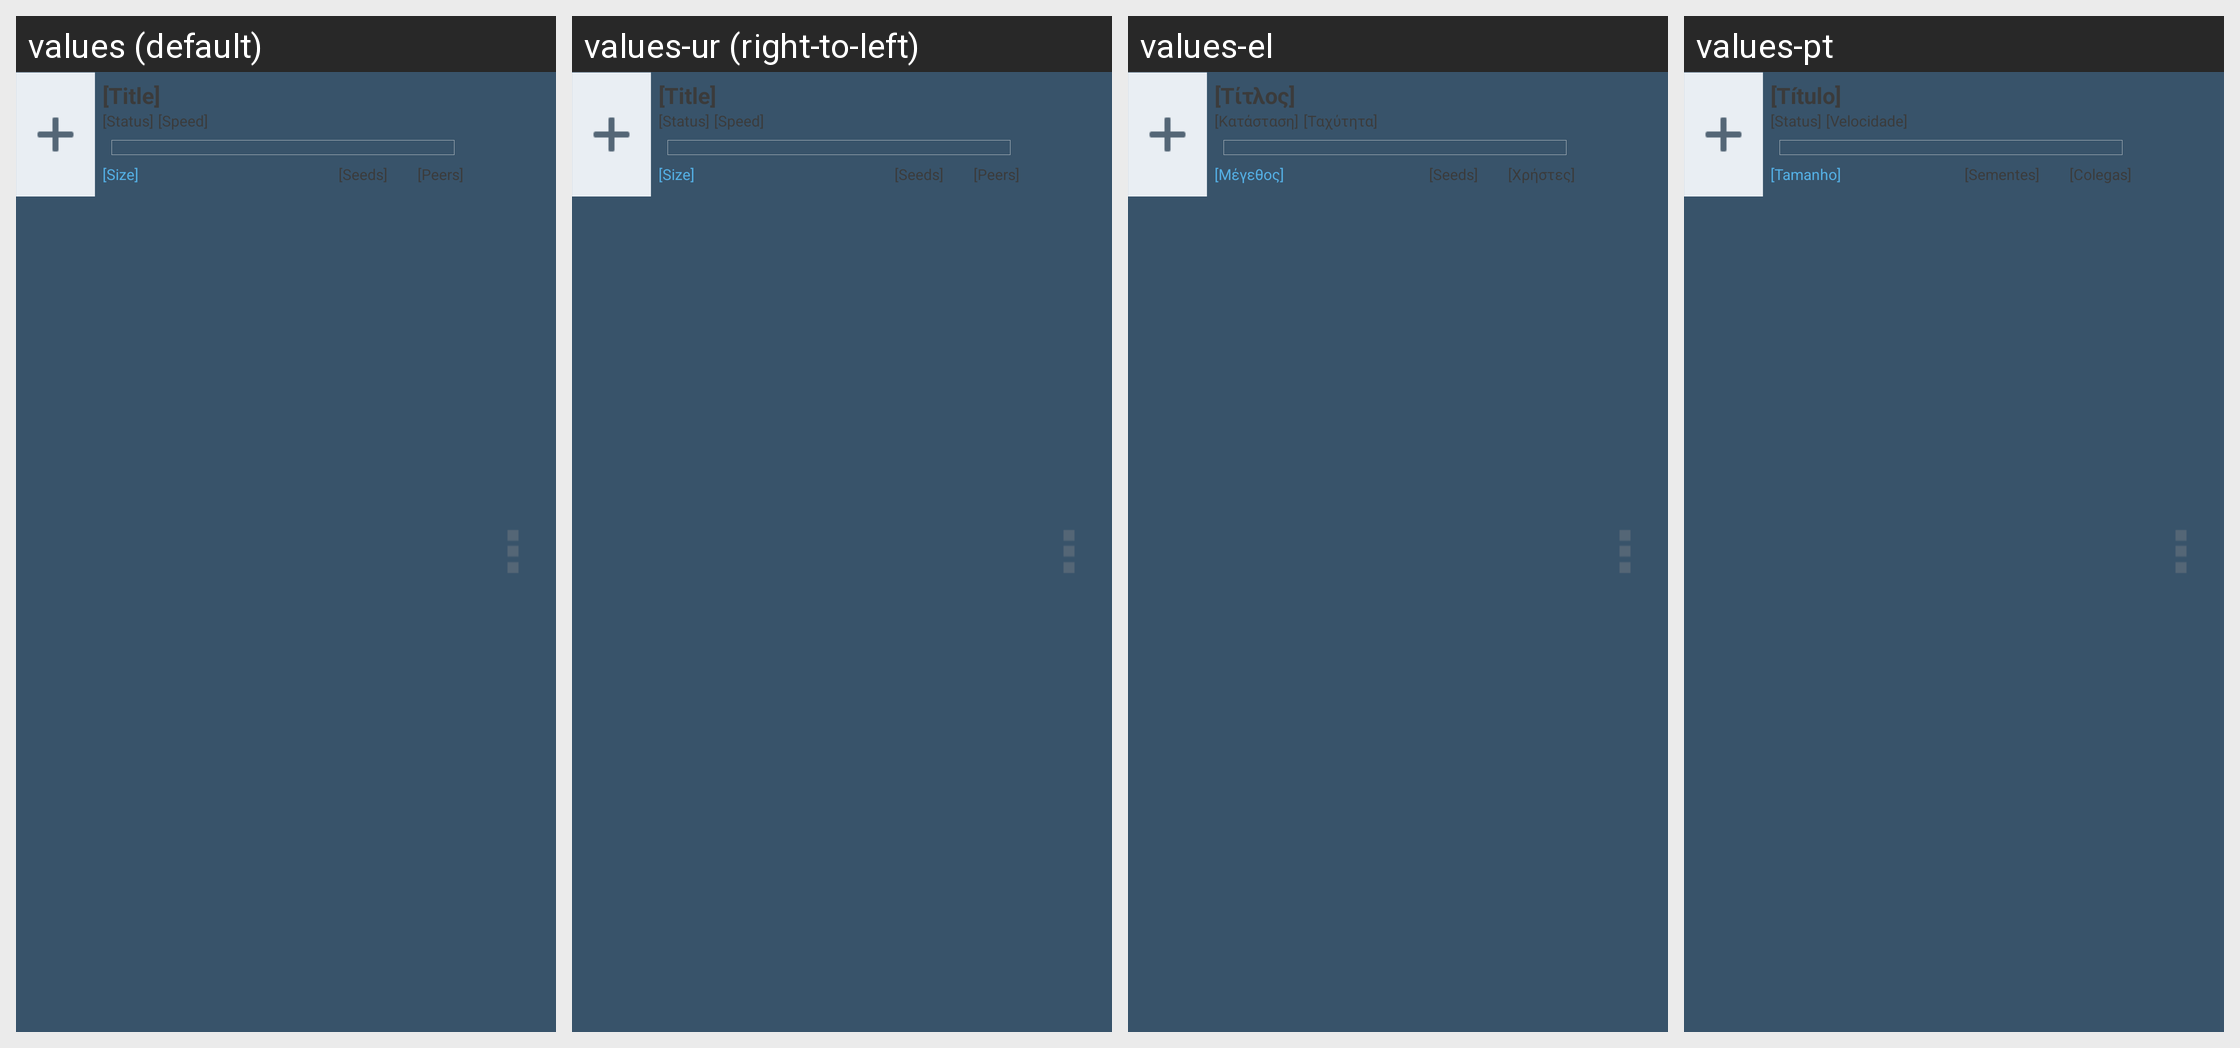

The same Android screen rendered under several of its app's locales, left to right. List the strings drawn on it with the default value and each locale's translation.
Android screen res/layout/view_transfer_list_item.xml rendered under 4 locales, left to right: values (default), values-ur (right-to-left), values-el, values-pt. Device: Nexus 5 (rendered at 1080×1920; each locale shown at half size, 540×960, under a caption strip naming it); theme Theme.FrostWire.
Other locales in the repository, not shown: values-ar, values-cn, values-cs, values-da, values-de, values-es, values-fr, values-hi, values-hr, values-id, values-it, values-ja, values-ko, values-nl, values-pl, values-ru, values-tr, values-vi, values-zh.
Strings drawn on this screen, with the default value and each locale's value (text and hints the layout hard-codes, and strings that could not be matched under every locale, appear in the picture but are not listed):

dummy_title
  values: [Title]
  values-ur: [Title]
  values-el: [Τίτλος]
  values-pt: [Título]

dummy_status
  values: [Status]
  values-ur: [Status]
  values-el: [Κατάσταση]
  values-pt: [Status]

dummy_speed
  values: [Speed]
  values-ur: [Speed]
  values-el: [Ταχύτητα]
  values-pt: [Velocidade]

dummy_size
  values: [Size]
  values-ur: [Size]
  values-el: [Μέγεθος]
  values-pt: [Tamanho]

dummy_peers
  values: [Peers]
  values-ur: [Peers]
  values-el: [Χρήστες]
  values-pt: [Colegas]

dummy_seeds
  values: [Seeds]
  values-ur: [Seeds]
  values-el: [Seeds]
  values-pt: [Sementes]
